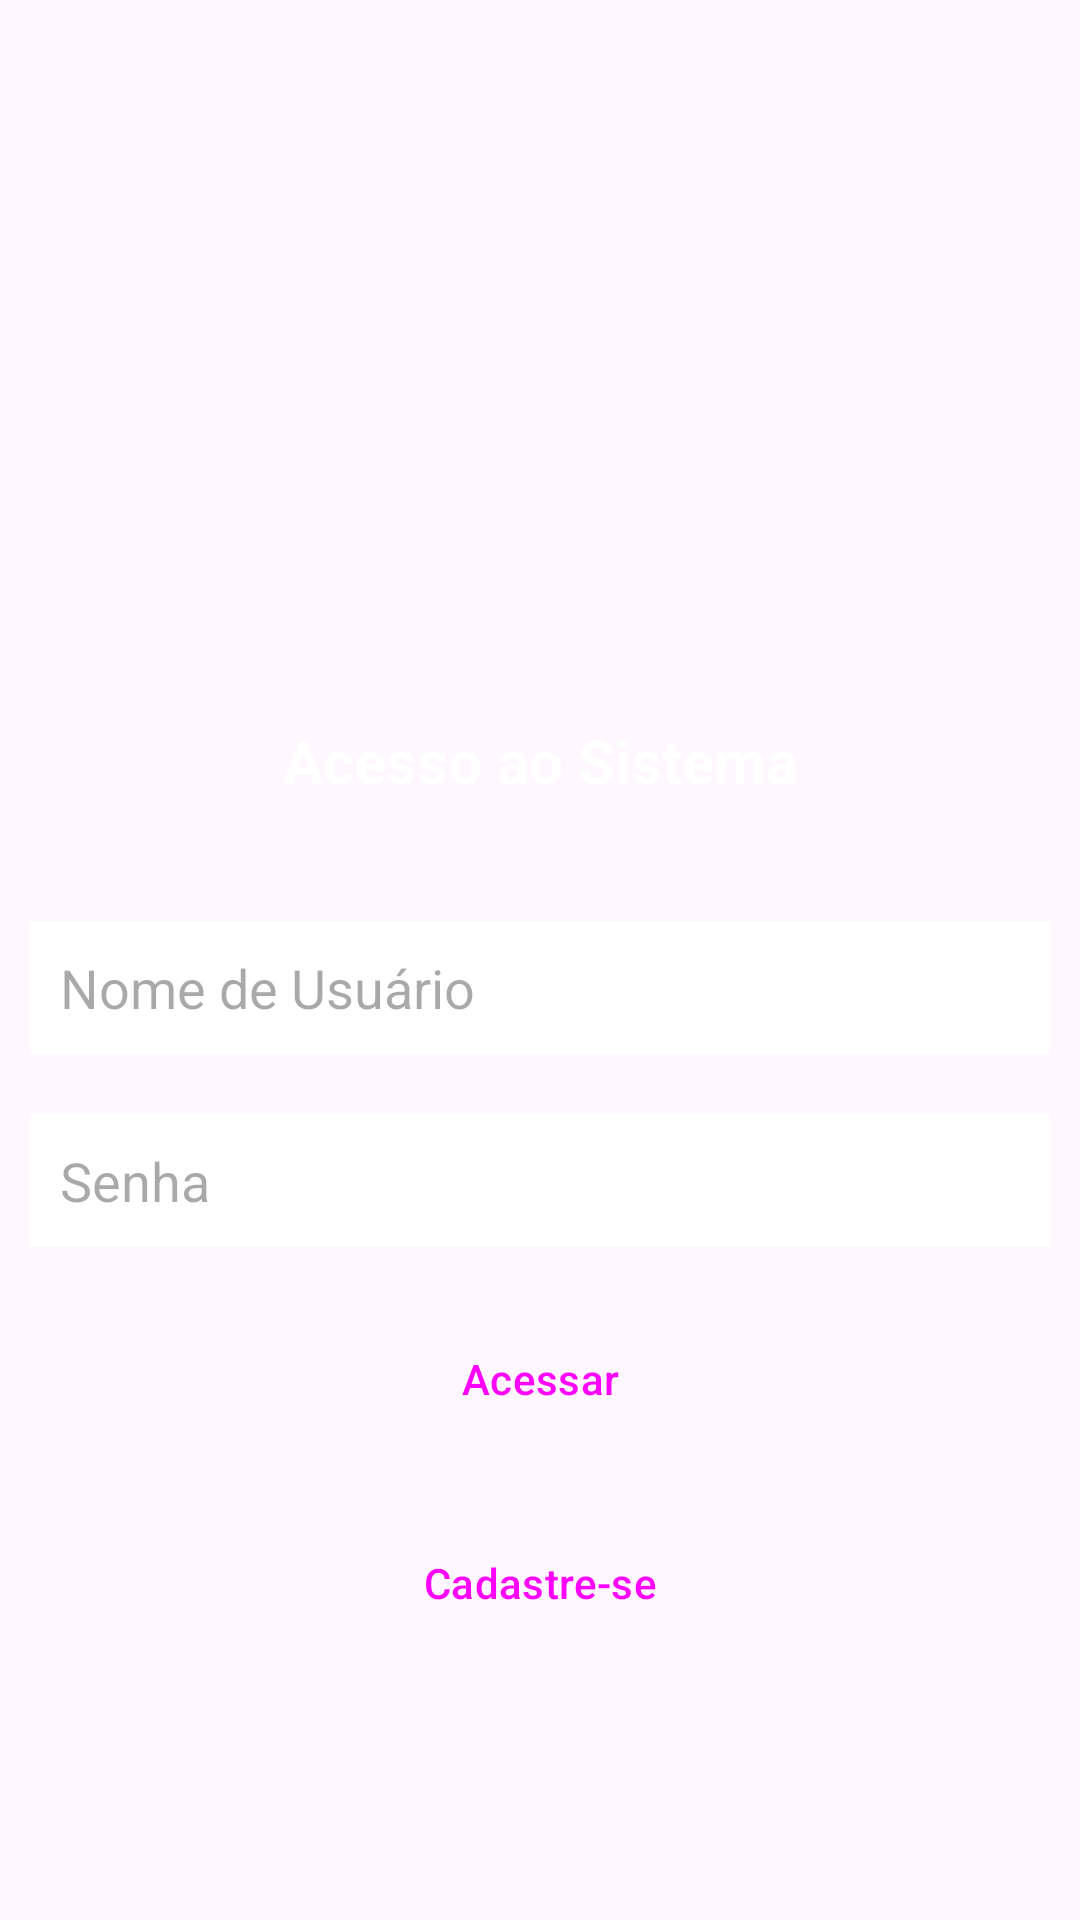

Reconstruct the res/layout file that produces this screen, plus the resources it refers to.
<!-- AndroidManifest.xml: application theme Theme.TAREFAS1 -->
<!-- res/layout/activity_main.xml -->
<?xml version="1.0" encoding="utf-8"?>
<androidx.constraintlayout.widget.ConstraintLayout xmlns:android="http://schemas.android.com/apk/res/android"
    xmlns:app="http://schemas.android.com/apk/res-auto"
    xmlns:tools="http://schemas.android.com/tools"
    android:id="@+id/main"
    android:layout_width="match_parent"
    android:layout_height="match_parent"
    tools:context=".MainActivity">

    <LinearLayout
        android:layout_width="match_parent"
        android:layout_height="wrap_content"
        android:orientation="vertical">

        <ImageView
            android:id="@+id/imageView"
            android:layout_width="match_parent"
            android:layout_height="150dp"
            android:layout_marginVertical="30dp"
            app:srcCompat="@drawable/logo" />

        <TextView
            android:id="@+id/textView"
            android:layout_width="match_parent"
            android:layout_height="wrap_content"
            android:layout_marginVertical="30dp"
            android:text="Acesso ao Sistema"
            android:textAlignment="center"
            android:textColor="#FFFFFF"
            android:textSize="20sp"
            android:textStyle="bold" />

        <EditText
            android:id="@+id/editLogin"
            android:layout_width="match_parent"
            android:layout_height="wrap_content"
            android:layout_margin="10dp"
            android:background="#FFFFFF"
            android:ems="10"
            android:hint="Nome de Usuário"
            android:inputType="text"
            android:padding="10dp" />

        <EditText
            android:id="@+id/editSenha"
            android:layout_width="match_parent"
            android:layout_height="wrap_content"
            android:layout_marginHorizontal="10dp"
            android:layout_marginTop="10dp"
            android:background="#FFFFFF"
            android:ems="10"
            android:hint="Senha"
            android:inputType="text|textPassword"
            android:padding="10dp" />

        <Button
            android:id="@+id/button"
            style="@style/Widget.Material3.Button.TonalButton"
            android:layout_width="match_parent"
            android:layout_height="wrap_content"
            android:layout_marginHorizontal="10dp"
            android:layout_marginTop="20dp"
            android:onClick="logar"
            android:text="Acessar" />

        <Button
            android:id="@+id/button_cadastro"
            style="@style/Widget.Material3.Button.TonalButton"
            android:layout_width="match_parent"
            android:layout_height="wrap_content"
            android:layout_marginHorizontal="10dp"
            android:layout_marginTop="20dp"
            android:onClick="abrirCadastro"
            android:text="Cadastre-se" />

    </LinearLayout>
</androidx.constraintlayout.widget.ConstraintLayout>
<!-- resources referenced by this layout -->
<resources>
  <style name="Theme.TAREFAS1" parent="Base.Theme.TAREFAS1" />
  <style name="Base.Theme.TAREFAS1" parent="Theme.Material3.DayNight.NoActionBar">
          
          
      </style>
</resources>
